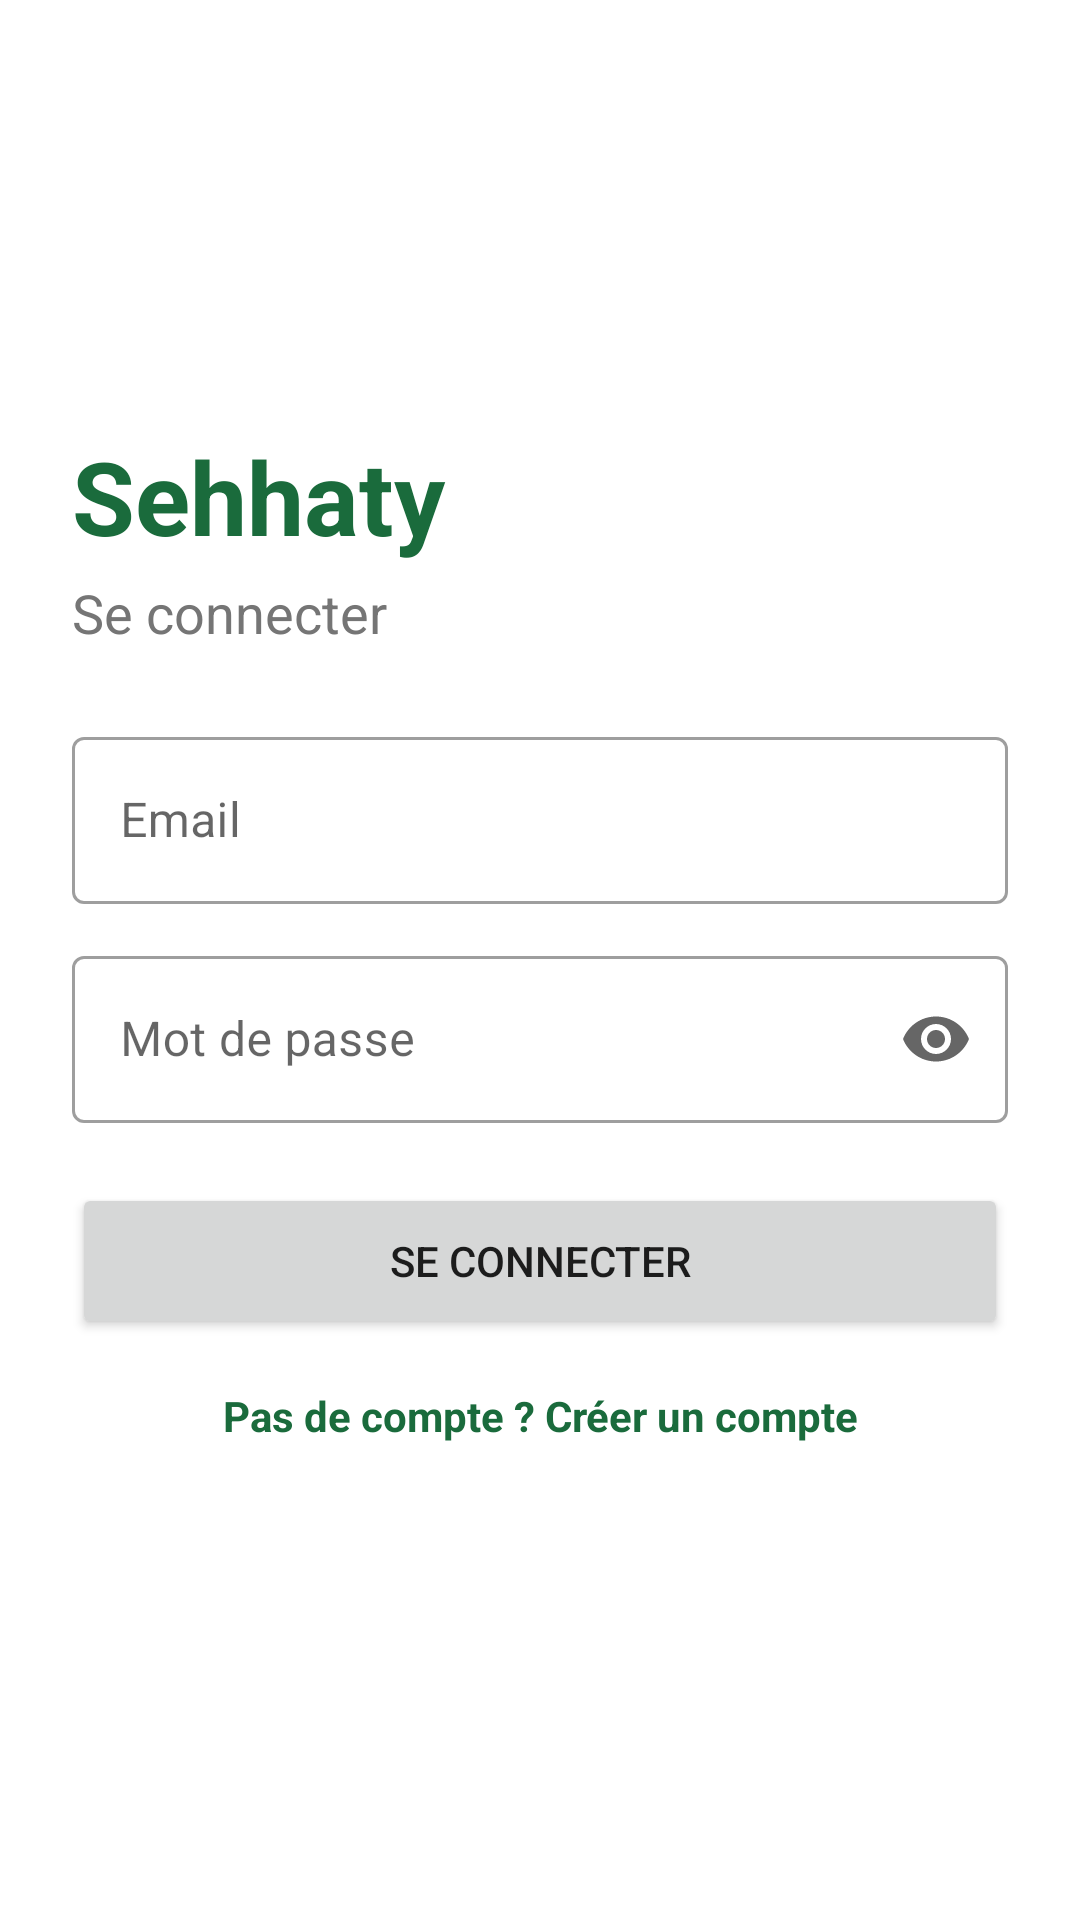

Write the Android layout XML for this screen, with the resource values it uses.
<!-- AndroidManifest.xml: application theme Theme.SanteApp -->
<!-- res/layout/activity_login.xml -->
<?xml version="1.0" encoding="utf-8"?>
<ScrollView xmlns:android="http://schemas.android.com/apk/res/android"
    xmlns:app="http://schemas.android.com/apk/res-auto"
    android:layout_width="match_parent"
    android:layout_height="match_parent"
    android:background="@color/white"
    android:fillViewport="true">

    <LinearLayout
        android:layout_width="match_parent"
        android:layout_height="wrap_content"
        android:orientation="vertical"
        android:gravity="center_vertical"
        android:padding="24dp">

        <TextView
            android:layout_width="match_parent"
            android:layout_height="wrap_content"
            android:text="Sehhaty"
            android:textSize="34sp"
            android:textStyle="bold"
            android:textColor="@color/vert_principal" />

        <TextView
            android:id="@+id/textTitle"
            android:layout_width="match_parent"
            android:layout_height="wrap_content"
            android:text="@string/se_connecter"
            android:textSize="18sp"
            android:textColor="@color/gris_texte"
            android:layout_marginTop="4dp"
            android:layout_marginBottom="24dp" />

        <com.google.android.material.textfield.TextInputLayout
            android:id="@+id/layoutNom"
            android:layout_width="match_parent"
            android:layout_height="wrap_content"
            android:hint="@string/hint_nom"
            android:visibility="gone"
            android:layout_marginBottom="12dp"
            style="@style/Widget.MaterialComponents.TextInputLayout.OutlinedBox">

            <com.google.android.material.textfield.TextInputEditText
                android:id="@+id/inputNom"
                android:layout_width="match_parent"
                android:layout_height="wrap_content"
                android:inputType="textPersonName" />
        </com.google.android.material.textfield.TextInputLayout>

        <com.google.android.material.textfield.TextInputLayout
            android:layout_width="match_parent"
            android:layout_height="wrap_content"
            android:hint="@string/hint_email"
            android:layout_marginBottom="12dp"
            style="@style/Widget.MaterialComponents.TextInputLayout.OutlinedBox">

            <com.google.android.material.textfield.TextInputEditText
                android:id="@+id/inputEmail"
                android:layout_width="match_parent"
                android:layout_height="wrap_content"
                android:inputType="textEmailAddress" />
        </com.google.android.material.textfield.TextInputLayout>

        <com.google.android.material.textfield.TextInputLayout
            android:layout_width="match_parent"
            android:layout_height="wrap_content"
            android:hint="@string/hint_password"
            app:endIconMode="password_toggle"
            android:layout_marginBottom="20dp"
            style="@style/Widget.MaterialComponents.TextInputLayout.OutlinedBox">

            <com.google.android.material.textfield.TextInputEditText
                android:id="@+id/inputPassword"
                android:layout_width="match_parent"
                android:layout_height="wrap_content"
                android:inputType="textPassword" />
        </com.google.android.material.textfield.TextInputLayout>

        <Button
            android:id="@+id/btnSubmit"
            android:layout_width="match_parent"
            android:layout_height="52dp"
            android:text="@string/se_connecter" />

        <ProgressBar
            android:id="@+id/progress"
            android:layout_width="wrap_content"
            android:layout_height="wrap_content"
            android:layout_gravity="center_horizontal"
            android:layout_marginTop="12dp"
            android:visibility="gone" />

        <TextView
            android:id="@+id/btnSwitch"
            android:layout_width="match_parent"
            android:layout_height="wrap_content"
            android:text="@string/pas_de_compte"
            android:gravity="center"
            android:padding="16dp"
            android:textColor="@color/vert_principal"
            android:textStyle="bold" />
    </LinearLayout>
</ScrollView>
<!-- resources referenced by this layout -->
<resources>
  <color name="gris_texte">#757575</color>
  <color name="vert_principal">#1a6b3c</color>
  <color name="white">@color/blanc</color>
  <string name="hint_email">Email</string>
  <string name="hint_nom">Nom complet</string>
  <string name="hint_password">Mot de passe</string>
  <string name="pas_de_compte">Pas de compte ? Créer un compte</string>
  <string name="se_connecter">Se connecter</string>
  <style name="Theme.SanteApp" parent="Theme.MaterialComponents.Light.NoActionBar">
          <item name="colorPrimary">@color/vert_principal</item>
          <item name="colorPrimaryVariant">@color/vert_fonce</item>
          <item name="colorOnPrimary">@color/blanc</item>
          <item name="colorSecondary">@color/vert_clair</item>
          <item name="colorOnSecondary">@color/vert_fonce</item>
          <item name="android:statusBarColor">@color/vert_fonce</item>
          <item name="android:windowBackground">@color/gris_fond</item>
      </style>
  <color name="blanc">#FFFFFF</color>
  <color name="vert_fonce">#0f4f2a</color>
  <color name="vert_clair">#d4edda</color>
  <color name="gris_fond">#F5F5F5</color>
</resources>
